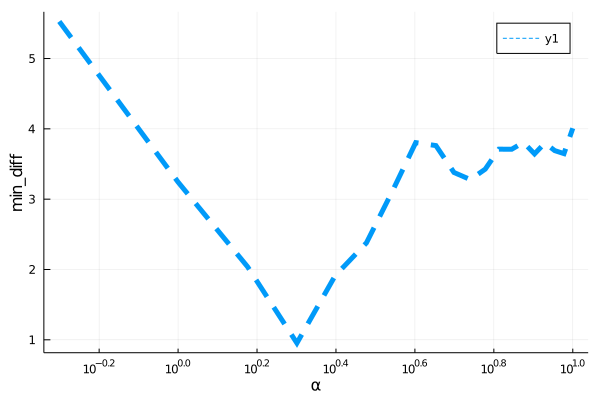

Source data for this figure (header and first rows):
para, error
0.5, 5.527
1.0, 3.243
1.5, 2.038
2.0, 0.9535
2.5, 1.912
3.0, 2.378
3.5, 3.127
4.0, 3.804
4.5, 3.762
5.0, 3.38
5.5, 3.279
6.0, 3.427
6.5, 3.711
7.0, 3.71
7.5, 3.807
8.0, 3.644
8.5, 3.799
9.0, 3.69
9.5, 3.648
10.0, 4.008
